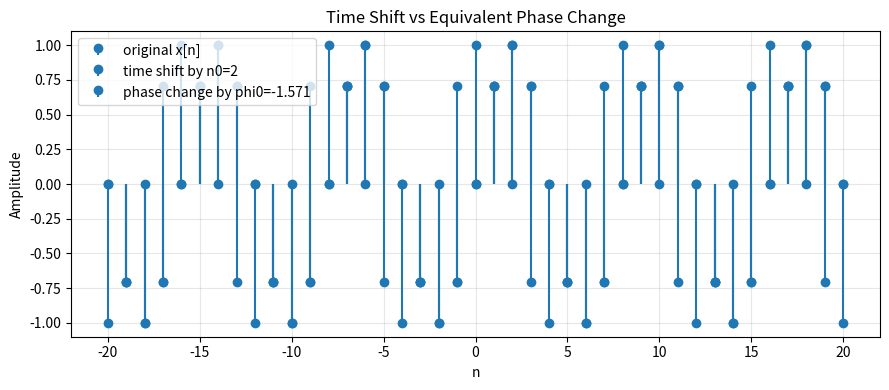
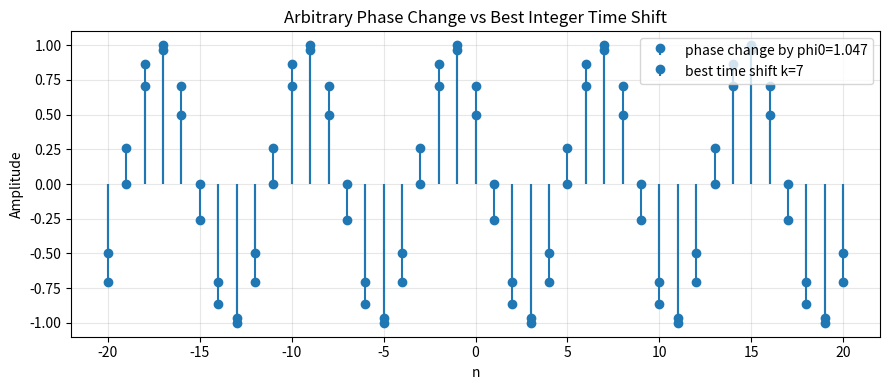

The matplotlib source for these figures, in order:
import numpy as np
import matplotlib.pyplot as plt

# -----------------------------
# 1) Signal Implementations
# -----------------------------
def sinusoid(n: np.ndarray, A: float, Omega0: float, phi: float) -> np.ndarray:
    """Computes the base discrete-time sinusoid."""
    return A * np.cos(Omega0 * n + phi)


def time_shift_sinusoid(n: np.ndarray, A: float, Omega0: float, phi: float, n0: int) -> np.ndarray:
    """Computes the discrete-time sinusoid shifted in time by integer n0."""
    return A * np.cos(Omega0 * (n - n0) + phi)


def phase_change_sinusoid(n: np.ndarray, A: float, Omega0: float, phi: float, phi0: float) -> np.ndarray:
    """Computes the discrete-time sinusoid with an added phase phi0."""
    return A * np.cos(Omega0 * n + phi + phi0)


# -----------------------------
# 2) Utility functions
# -----------------------------
def mse(a: np.ndarray, b: np.ndarray) -> float:
    """Mean squared error between two sequences of equal length."""
    return float(np.mean((a - b) ** 2))


def stem_plot(ax, n, x, label):
    """A nicer stem plot for discrete-time sequences."""
    markerline, stemlines, baseline = ax.stem(n, x, label=label)
    baseline.set_visible(False)
    ax.grid(True, alpha=0.3)
    ax.set_xlabel("n")
    ax.set_ylabel("Amplitude")


# -----------------------------
# 3) Main experiment
# -----------------------------
def main():
    # Base sinusoid parameters
    A = 1.0
    Omega0 = np.pi / 4
    phi = 0.0

    # Index range
    n = np.arange(-20, 21)  # -20, -19, ..., 20

    # Original signal
    x = sinusoid(n, A, Omega0, phi)

    # -----------------------------
    # Part A: Time Shift -> Equivalent Phase Change
    # -----------------------------
    n0 = 2  # integer time shift
    x_time = time_shift_sinusoid(n, A, Omega0, phi, n0)

    # Compute the phase shift phi0_equiv that makes x_phase match x_time
    phi0_equiv = -Omega0 * n0 

    x_phase_equiv = phase_change_sinusoid(n, A, Omega0, phi, phi0_equiv)

    err_A = mse(x_time, x_phase_equiv)
    print(f"[Part A] MSE between time-shifted and equivalent phase-changed: {err_A:.6e}")

    fig1, ax1 = plt.subplots(figsize=(9, 4))
    stem_plot(ax1, n, x, "original x[n]")
    stem_plot(ax1, n, x_time, f"time shift by n0={n0}")
    stem_plot(ax1, n, x_phase_equiv, f"phase change by phi0={phi0_equiv:.3f}")
    ax1.legend()
    plt.title("Time Shift vs Equivalent Phase Change")
    fig1.tight_layout()

    # -----------------------------
    # Part B: Phase Change -> Equivalent Time Shift?
    # -----------------------------
    phi0 = np.pi / 3  # an arbitrary phase change
    x_phase = phase_change_sinusoid(n, A, Omega0, phi, phi0)

    # Search over integer shifts to see if any time shift matches this phase change
    k_min, k_max = -12, 12
    best_k = None
    best_err = None

    for k in range(k_min, k_max + 1):
        x_time_k = time_shift_sinusoid(n, A, Omega0, phi, k)
        e = mse(x_time_k, x_phase)
        if (best_err is None) or (e < best_err):
            best_err = e
            best_k = k

    print(f"[Part B] Best matching integer shift in [{k_min},{k_max}] is k={best_k} with MSE={best_err:.6f}")

    x_time_best = time_shift_sinusoid(n, A, Omega0, phi, best_k)

    fig2, ax2 = plt.subplots(figsize=(9, 4))
    stem_plot(ax2, n, x_phase, f"phase change by phi0={phi0:.3f}")
    stem_plot(ax2, n, x_time_best, f"best time shift k={best_k}")
    ax2.legend()
    plt.title("Arbitrary Phase Change vs Best Integer Time Shift")
    fig2.tight_layout()
    
    plt.show()

if __name__ == "__main__":
    main()
